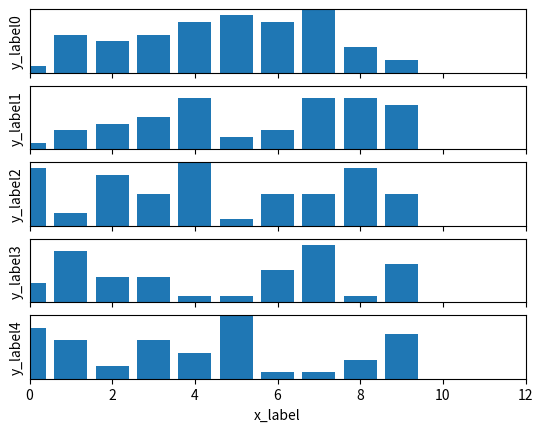

Reproduce this figure in Python.

import matplotlib.pyplot as plt
from matplotlib.patches import Patch

import numpy as np
import random


if __name__ == "__main__":
    num_plots = 5
    fig, axs = plt.subplots(num_plots, 1)
    #fig, axs = plt.subplots(num_plots, 1 figsize=(figsize_x,ffigsize_y))
    print(len(axs)) # there are three plot
    # we can set x and y separately for each subplot
    for plot_id in range(0,num_plots,1):
        # generating x and y
        x_list=range(0,10)
        random_y_list = []
        for i in range(0,10):
            n = random.randint(1,10)
            random_y_list.append(n)

        axs[plot_id].bar(x_list,random_y_list)

        # set the x lim and x ticks
        axs[plot_id].set_xlim([0, 12])
        if plot_id == num_plots-1:
            #set the ticks as needed according to the figure size
            #axs[plot_id].set_xticks((0,figsize_x/2,figsize_x))
            #axs[plot_id].set_xticklabels((0, 6 , 12))
            axs[plot_id].set_xlabel('x_label')        
        else:
            # only set the x tick for the bottom one
            axs[plot_id].tick_params(labelbottom=False)

        # set y labels and y ticks
        axs[plot_id].set_ylabel("y_label"+str(plot_id))
        # set y limitation
        axs[plot_id].set_ylim(0, 10)
        
        # remove the tick at the left side
        axs[plot_id].tick_params(labelleft=False)
        # set tick labels as empty
        axs[plot_id].set_yticklabels([])
        #remove that small tick line
        axs[plot_id].yaxis.set_ticks_position('none')


    fig.savefig('multi_subplots.png')



